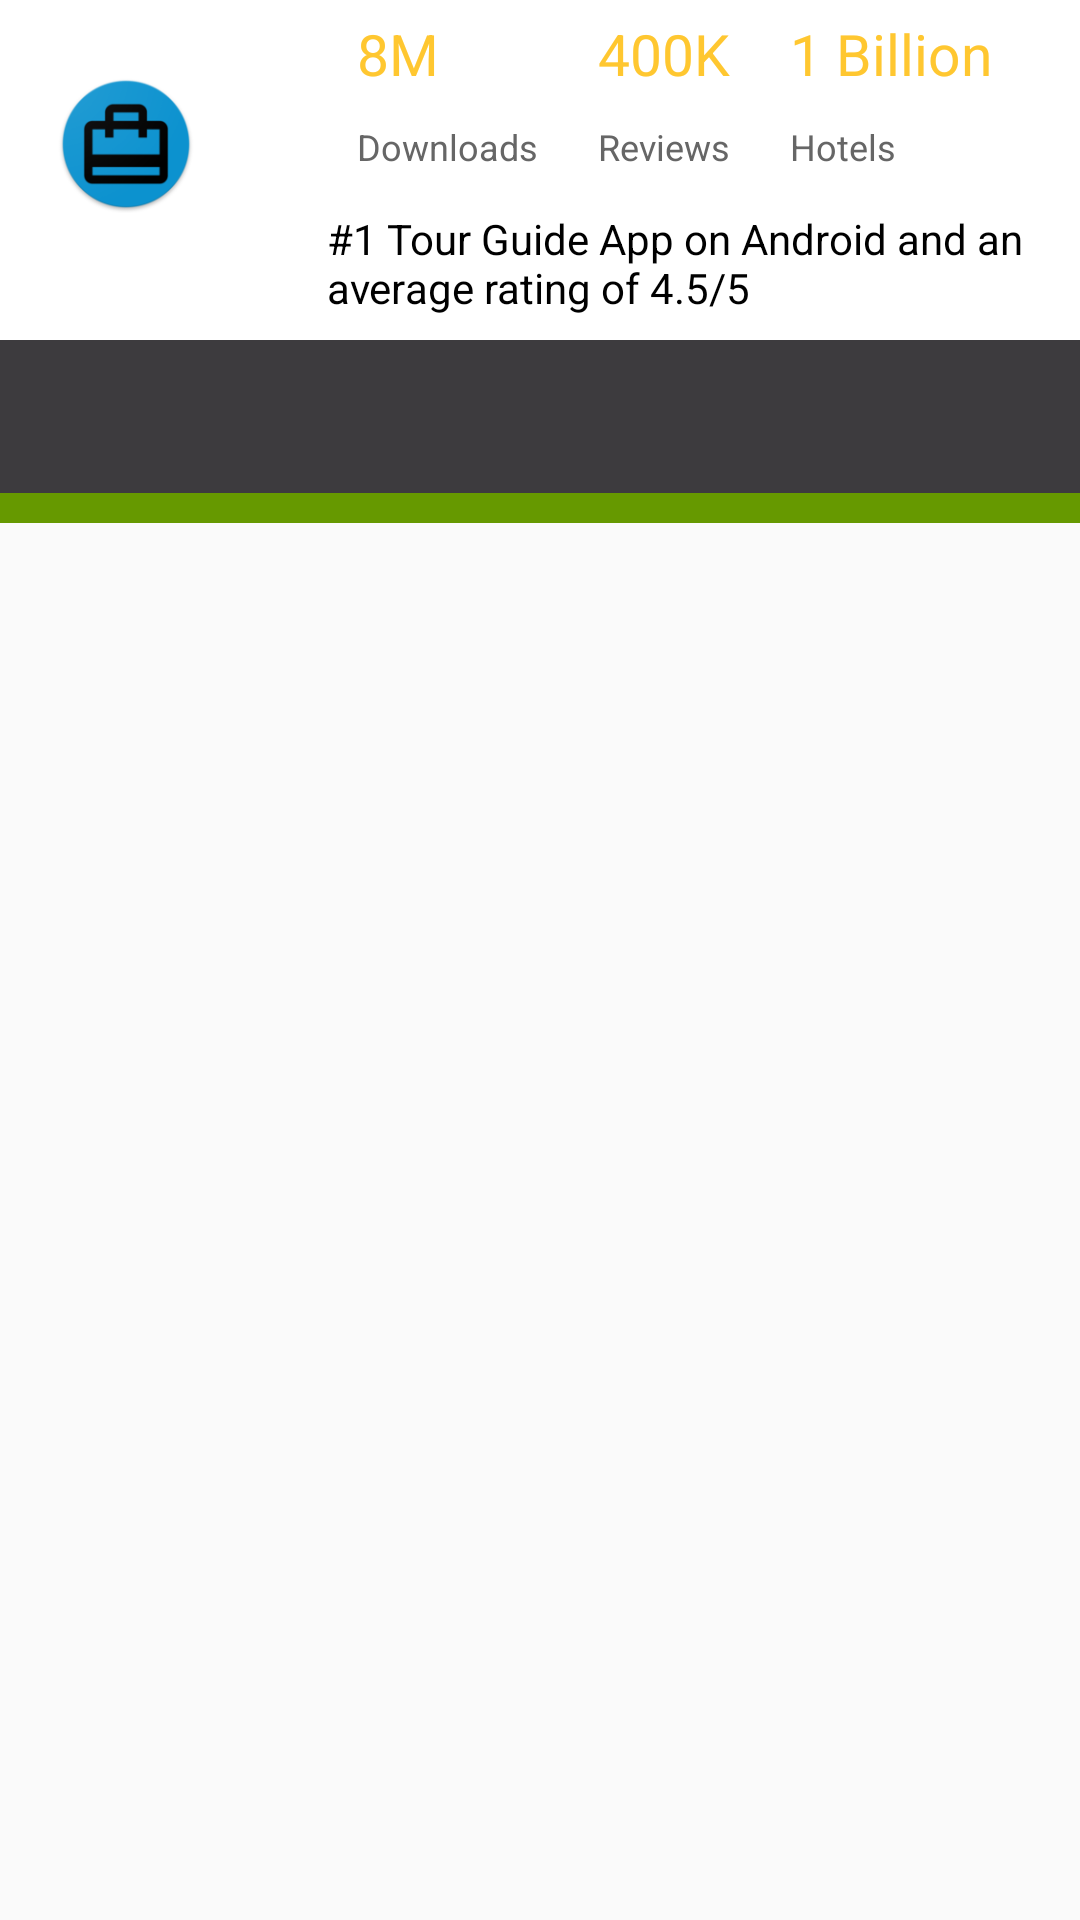

The Android layout XML behind this screen, and the referenced resources:
<!-- AndroidManifest.xml: application theme AppTheme -->
<!-- res/layout/activity_main.xml -->
<?xml version="1.0" encoding="utf-8"?>
<ScrollView xmlns:android="http://schemas.android.com/apk/res/android"
    android:layout_width="match_parent"
    android:layout_height="match_parent"
    android:fillViewport="true">

    <RelativeLayout
        android:layout_width="match_parent"
        android:layout_height="wrap_content">

        <LinearLayout
            android:id="@+id/linearLayoutHeader"
            android:layout_width="match_parent"
            android:layout_height="wrap_content"
            android:orientation="horizontal">

            <LinearLayout
                android:layout_width="wrap_content"
                android:layout_height="match_parent"
                android:background="#FFFFFF">

                <ImageView
                    android:id="@+id/logo_header_imageview_1"
                    android:layout_width="70dp"
                    android:layout_height="46dp"
                    android:layout_marginBottom="14dp"
                    android:layout_marginLeft="7dp"
                    android:layout_marginRight="7dp"
                    android:layout_marginTop="25dp"
                    android:contentDescription="@string/txt_tbl_header_logo_alt1"
                    android:src="@drawable/ic_travelguidapp" />
            </LinearLayout>

            <LinearLayout
                android:layout_width="match_parent"
                android:layout_height="wrap_content"
                android:background="#FFFFFF"
                android:orientation="vertical">

                <TableLayout
                    android:layout_width="wrap_content"
                    android:layout_height="wrap_content"
                    android:background="#FFFFFF">

                    <TableRow
                        android:layout_width="wrap_content"
                        android:layout_height="wrap_content"
                        android:background="#FFFFFF"
                        android:padding="5dp">

                        <TextView
                            android:layout_width="wrap_content"
                            android:layout_height="wrap_content"
                            android:paddingEnd="10dp"
                            android:paddingRight="10dp"
                            android:paddingStart="10dp"
                            android:textSize="19sp" />

                        <TextView
                            android:layout_width="wrap_content"
                            android:layout_height="wrap_content"
                            android:paddingEnd="10dp"
                            android:paddingLeft="10dp"
                            android:paddingRight="10dp"
                            android:text="@string/txt_tbl_cal_items_downloads1"
                            android:textColor="#FFC730"
                            android:textSize="19sp" />

                        <TextView
                            android:layout_width="wrap_content"
                            android:layout_height="wrap_content"
                            android:layout_gravity="start"
                            android:paddingEnd="10dp"
                            android:paddingLeft="10dp"
                            android:paddingRight="10dp"
                            android:paddingStart="10dp"
                            android:text="@string/txt_tbl_cal_items_reviews1"
                            android:textColor="#FFC730"
                            android:textSize="19sp" />

                        <TextView
                            android:layout_width="wrap_content"
                            android:layout_height="wrap_content"
                            android:layout_gravity="start"
                            android:paddingEnd="10dp"
                            android:paddingLeft="10dp"
                            android:paddingRight="10dp"
                            android:paddingStart="10dp"
                            android:text="@string/txt_tbl_cal_items_hotels1"
                            android:textColor="#FFC730"
                            android:textSize="19sp" />
                    </TableRow>

                    <TableRow
                        android:layout_width="wrap_content"
                        android:layout_height="wrap_content"
                        android:background="#FFFFFF"
                        android:padding="5dp">

                        <TextView
                            android:layout_width="wrap_content"
                            android:layout_height="wrap_content"
                            android:paddingEnd="10dp"
                            android:paddingRight="10dp"
                            android:paddingStart="10dp"
                            android:textSize="12sp" />

                        <TextView
                            android:layout_width="wrap_content"
                            android:layout_height="wrap_content"
                            android:paddingEnd="10dp"
                            android:paddingRight="10dp"
                            android:paddingStart="10dp"
                            android:text="@string/txt_tbl_title_downloads1"
                            android:textAllCaps="false"
                            android:textColor="#666666"
                            android:textSize="12sp" />

                        <TextView
                            android:layout_width="wrap_content"
                            android:layout_height="wrap_content"
                            android:paddingEnd="10dp"
                            android:paddingRight="10dp"
                            android:paddingStart="10dp"
                            android:text="@string/txt_tbl_title_reviews1"
                            android:textAllCaps="false"
                            android:textColor="#666666"
                            android:textSize="12sp" />

                        <TextView
                            android:layout_width="wrap_content"
                            android:layout_height="wrap_content"
                            android:paddingEnd="10dp"
                            android:paddingRight="10dp"
                            android:paddingStart="10dp"
                            android:text="@string/txt_tbl_title_hotels1"
                            android:textAllCaps="false"
                            android:textColor="#666666"
                            android:textSize="12sp" />
                    </TableRow>
                </TableLayout>

                <LinearLayout
                    android:layout_width="wrap_content"
                    android:layout_height="wrap_content"
                    android:background="#FFFFFF">

                    <TextView
                        android:layout_width="match_parent"
                        android:layout_height="wrap_content"
                        android:paddingBottom="8dp"
                        android:paddingEnd="10dp"
                        android:paddingLeft="25dp"
                        android:paddingRight="10dp"
                        android:paddingStart="25dp"
                        android:paddingTop="8dp"
                        android:text="@string/txt_tbl_header_headline1"
                        android:textColor="#000000"
                        android:textSize="14sp" />
                </LinearLayout>
            </LinearLayout>
        </LinearLayout>

        <LinearLayout
            android:id="@+id/linearLayoutTab"
            android:layout_width="match_parent"
            android:layout_height="wrap_content"
            android:layout_below="@id/linearLayoutHeader"
            android:background="#3D3B3E"
            android:orientation="vertical">

            <android.support.design.widget.TabLayout
                android:id="@+id/tabs"
                style="@style/CategoryTab"
                android:layout_width="match_parent"
                android:layout_height="wrap_content" />

            <View
                android:layout_width="match_parent"
                android:layout_height="10dp"
                android:layout_marginTop="3dp"
                android:background="@android:color/holo_green_dark"></View>
        </LinearLayout>

        <LinearLayout
            android:id="@+id/linearLayoutTabBody"
            android:layout_width="match_parent"
            android:layout_height="match_parent"
            android:layout_below="@id/linearLayoutTab"
            android:orientation="vertical"
            android:padding="8dp">

            <android.support.v4.view.ViewPager
                android:id="@+id/viewpager"
                android:layout_width="match_parent"
                android:layout_height="wrap_content" />

        </LinearLayout>

    </RelativeLayout>
</ScrollView>
<!-- resources referenced by this layout -->
<resources>
  <!-- drawable ic_travelguidapp: png bitmap (drawable-hdpi, 4978 bytes) -->
  <string name="txt_tbl_cal_items_downloads1">8M</string>
  <string name="txt_tbl_cal_items_hotels1">1 Billion</string>
  <string name="txt_tbl_cal_items_reviews1">400K</string>
  <string name="txt_tbl_header_headline1">#1 Tour Guide App on Android and an average rating of 4.5/5</string>
  <string name="txt_tbl_header_logo_alt1">Travel App</string>
  <string name="txt_tbl_title_downloads1">Downloads</string>
  <string name="txt_tbl_title_hotels1">Hotels</string>
  <string name="txt_tbl_title_reviews1">Reviews</string>
  <style name="CategoryTab" parent="Widget.Design.TabLayout">
          <item name="tabIndicatorColor">@android:color/white</item>
          <item name="tabSelectedTextColor">@android:color/white</item>
          <item name="tabTextAppearance">@style/CategoryTabTextAppearance</item>
      </style>
  <style name="AppTheme" parent="Theme.AppCompat.Light.DarkActionBar">
          <item name="colorPrimary">@color/colorPrimary</item>
          <item name="colorPrimaryDark">@color/colorPrimaryDark</item>
          <item name="colorAccent">@color/colorAccent</item>
          <item name="actionBarStyle">@style/TourAppBarStyle</item>
          <item name="android:windowContentOverlay">@null</item>
      </style>
  <style name="CategoryTabTextAppearance" parent="TextAppearance.Design.Tab">
          <item name="android:textColor">#A8A19E</item>
      </style>
  <color name="colorPrimary">#3D3B3E</color>
  <color name="colorPrimaryDark">#000000</color>
  <color name="colorAccent">#DBC068</color>
  <style name="TourAppBarStyle" parent="Widget.AppCompat.Light.ActionBar.Solid.Inverse">
          <item name="elevation">0dp</item>
      </style>
</resources>
